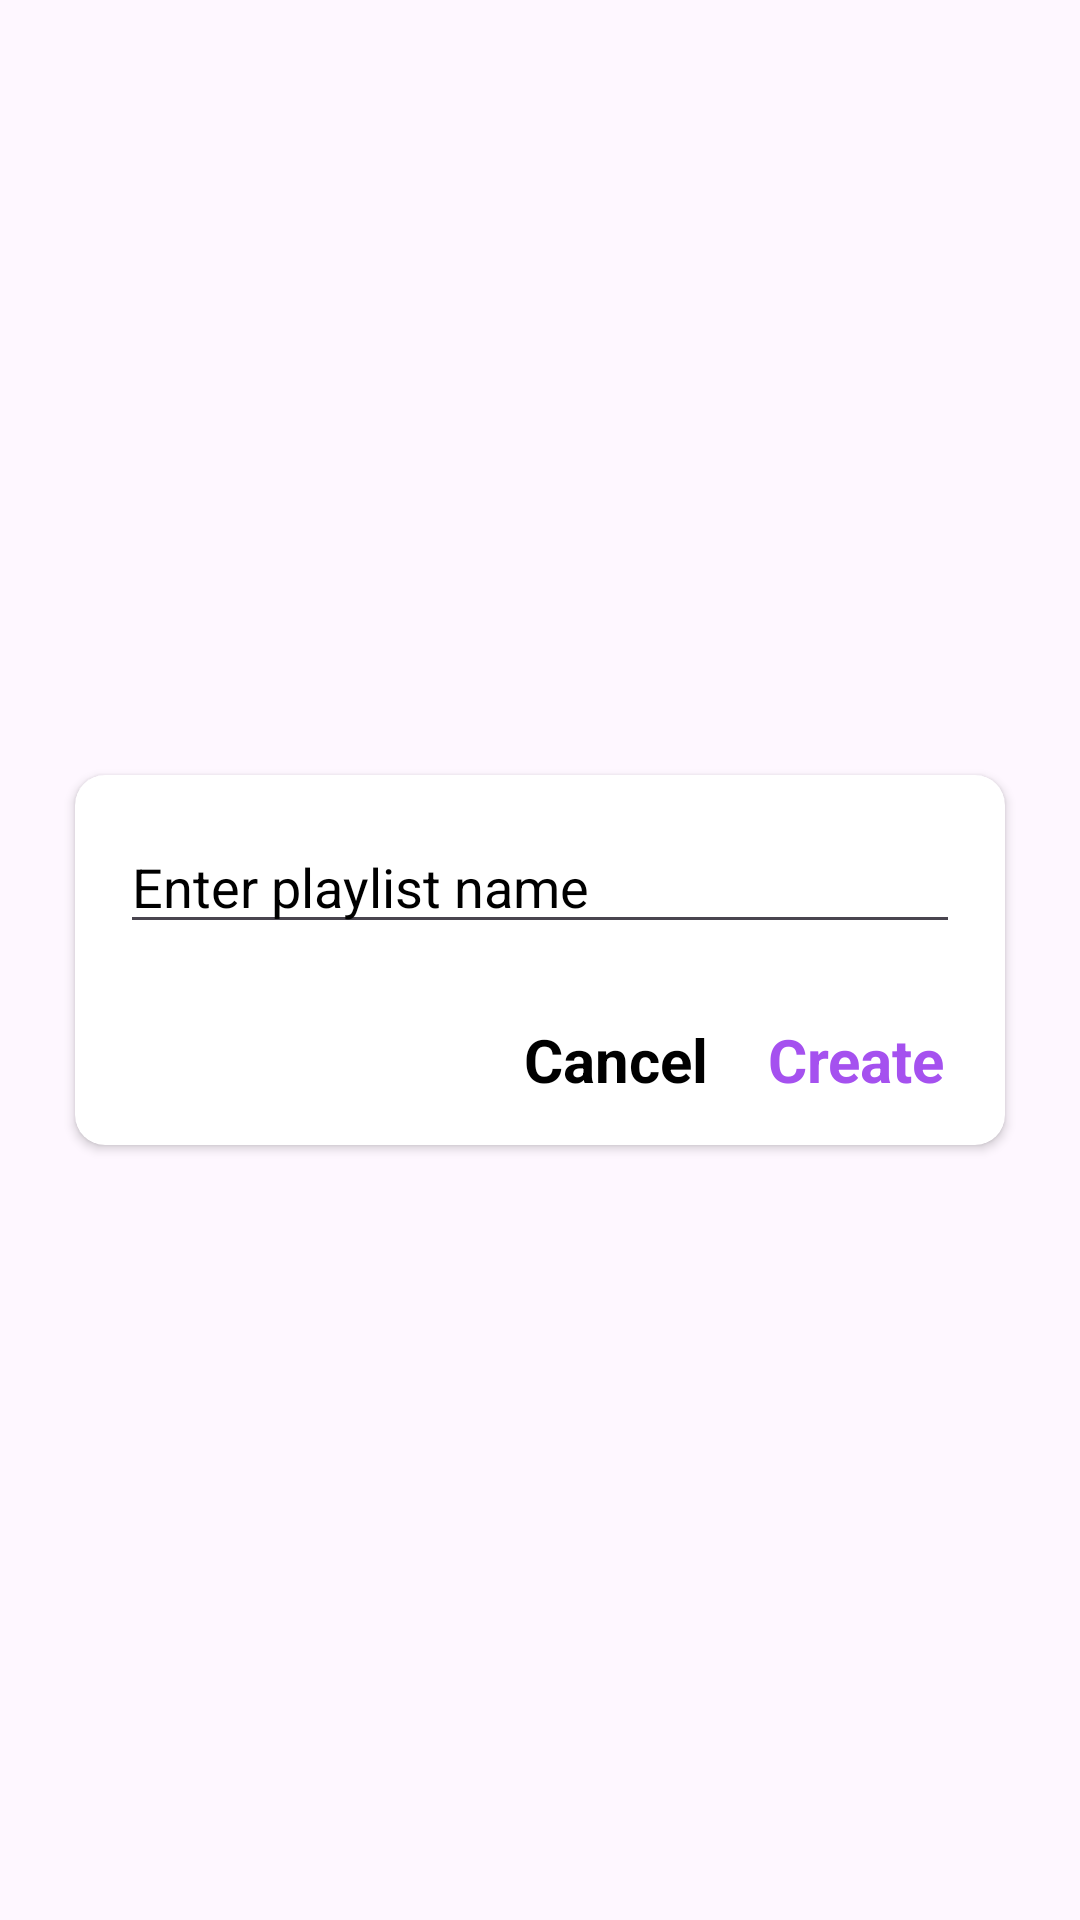

The Android layout XML behind this screen, and the referenced resources:
<!-- AndroidManifest.xml: application theme Theme.VideoPlayer -->
<!-- res/layout/platlist_menu.xml -->
<?xml version="1.0" encoding="utf-8"?>
<layout>
<RelativeLayout xmlns:android="http://schemas.android.com/apk/res/android"
    android:layout_width="match_parent"
    android:layout_height="match_parent"
    xmlns:app="http://schemas.android.com/apk/res-auto">

    <androidx.cardview.widget.CardView
        android:layout_width="match_parent"
        android:layout_height="wrap_content"
        android:layout_centerInParent="true"
        android:layout_marginHorizontal="25dp"
        app:cardBackgroundColor="@color/white"
        app:cardCornerRadius="10dp">

        <LinearLayout
            android:layout_width="match_parent"
            android:layout_height="wrap_content"
            android:orientation="vertical">

            <EditText
                android:id="@+id/enter_playlist"
                android:layout_width="match_parent"
                android:layout_height="match_parent"
                android:layout_marginHorizontal="15dp"
                android:layout_marginTop="15dp"
                android:textColor="@color/n_black"
                android:textColorHint="@color/black"
                android:hint="Enter playlist name" />

            <LinearLayout
                android:layout_width="wrap_content"
                android:layout_height="wrap_content"
                android:layout_marginTop="25dp"
                android:layout_gravity="end"
                android:layout_marginEnd="20dp"
                android:layout_marginBottom="15dp"
                android:orientation="horizontal">
                <TextView
                    android:id="@+id/cancel"
                    android:layout_width="wrap_content"
                    android:layout_height="wrap_content"
                    android:text="Cancel"
                    android:textStyle="bold"
                    android:textColor="@color/black"
                    android:textSize="20dp"/>
                <TextView
                    android:id="@+id/create"
                    android:layout_width="wrap_content"
                    android:layout_height="wrap_content"
                    android:text="Create"
                    android:textColor="#A551EF"
                    android:layout_marginLeft="20dp"
                    android:textStyle="bold"
                    android:textSize="20dp"/>
            </LinearLayout>

        </LinearLayout>

    </androidx.cardview.widget.CardView>

</RelativeLayout>
</layout>
<!-- resources referenced by this layout -->
<resources>
  <color name="black">#FF000000</color>
  <color name="n_black">#99000000</color>
  <color name="white">#FFFFFFFF</color>
  <style name="Theme.VideoPlayer" parent="Base.Theme.PhotoGallery">
          <item name="android:statusBarColor">@color/white</item>
          <item name="android:windowLightStatusBar" tools:targetApi="m">true</item>
          
          
          
      </style>
  <style name="Base.Theme.PhotoGallery" parent="Theme.Material3.DayNight.NoActionBar">
          
          
  
      </style>
</resources>
